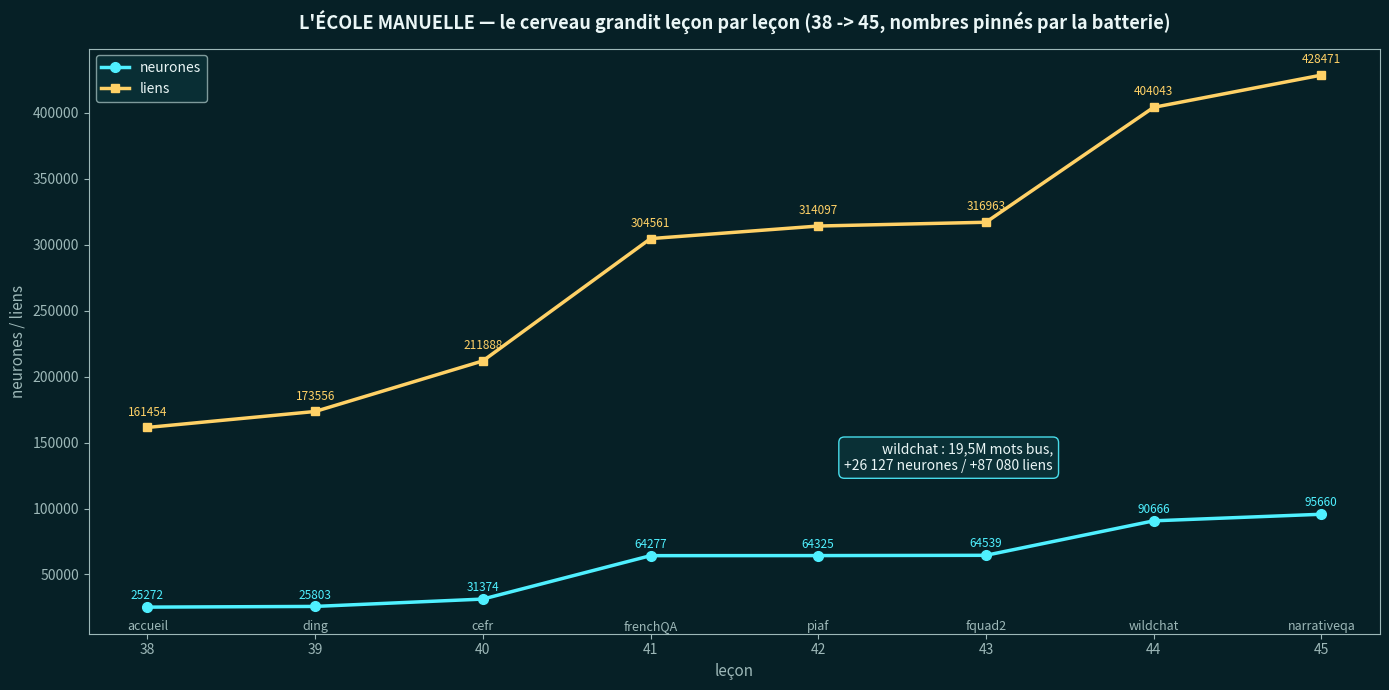

This chart was generated by the following Python code: (Note: this script raises an exception after producing the figure.)
#!/usr/bin/env python3
# -*- coding: utf-8 -*-
"""
FIGURE ÉCOLE v1 — la croissance du cerveau, leçon par leçon (38 -> 45).
RATISS Labs · MIT · usage : python3 outils/figures_ecole.py (matplotlib requis)

Zéro dessin à la main : les nombres sont ceux pinnés par la batterie
(tests_verdicts.py : contrôles dialogues/ding/cefr/frenchqa/piaf/fquad2/
wildchat/narrativeqa) et les mots bus ceux des preuves. Si la batterie
change, les asserts refusent et la figure doit être mise à jour avec elle.
"""

import matplotlib
matplotlib.use("Agg")
import matplotlib.pyplot as plt

FOND = "#062026"
CYAN = "#4ff0ff"
OR = "#ffd166"
BLANC = "#eaf6f6"
GRIS = "#9db8b8"

# (leçon, base, neurones, liens, mots bus) — pinnés batterie + preuves.
LECONS = [
    (38, "accueil", 25272, 161454, 6295),
    (39, "ding", 25803, 173556, 70274),
    (40, "cefr", 31374, 211888, 109486),
    (41, "frenchQA", 64277, 304561, 2398744),
    (42, "piaf", 64325, 314097, 52658),
    (43, "fquad2", 64539, 316963, 11700),
    (44, "wildchat", 90666, 404043, 19556414),
    (45, "narrativeqa", 95660, 428471, 10586524),
]


def main():
    assert [l[0] for l in LECONS] == [38, 39, 40, 41, 42, 43, 44, 45]
    assert LECONS[-1][2:] == (95660, 428471, 10586524), "recaler sur la batterie !"
    fig, ax = plt.subplots(figsize=(14, 7))
    ax.set_facecolor(FOND)
    fig.patch.set_facecolor(FOND)
    xs = [l[0] for l in LECONS]
    ns = [l[2] for l in LECONS]
    ls = [l[3] for l in LECONS]
    ax.plot(xs, ns, color=CYAN, lw=2.5, marker="o", markersize=7, label="neurones")
    ax.plot(xs, ls, color=OR, lw=2.5, marker="s", markersize=6, label="liens")
    for x, n, l, b in [(l[0], l[2], l[3], l[1]) for l in LECONS]:
        ax.text(x, n + 6000, f"{n}", color=CYAN, fontsize=8.5, ha="center")
        ax.text(x, l + 9000, f"{l}", color=OR, fontsize=8.5, ha="center")
        ax.text(x, 8000, b, color=GRIS, fontsize=9, ha="center", style="italic")
    ax.set_title("L'ÉCOLE MANUELLE — le cerveau grandit leçon par leçon "
                 "(38 -> 45, nombres pinnés par la batterie)",
                 color=BLANC, fontsize=13, weight="bold", pad=14)
    ax.set_xlabel("leçon", color=GRIS, fontsize=11)
    ax.set_ylabel("neurones / liens", color=GRIS, fontsize=11)
    ax.set_xticks(xs)
    ax.tick_params(colors=GRIS)
    for sp in ax.spines.values():
        sp.set_color(GRIS)
    leg = ax.legend(frameon=True, fontsize=10)
    leg.get_frame().set_facecolor("#0b3238")
    leg.get_frame().set_edgecolor(GRIS)
    for t in leg.get_texts():
        t.set_color(BLANC)
    ax.text(43.4, 150000, "wildchat : 19,5M mots bus,\n+26 127 neurones / +87 080 liens",
            color=BLANC, fontsize=10, ha="right", va="top",
            bbox=dict(boxstyle="round,pad=0.4", fc="#0b3238", ec=CYAN, alpha=0.9))
    fig.tight_layout()
    fig.savefig("images/croissance-ecole.png", dpi=100)
    plt.close(fig)
    print("images/croissance-ecole.png écrite")


if __name__ == "__main__":
    main()
